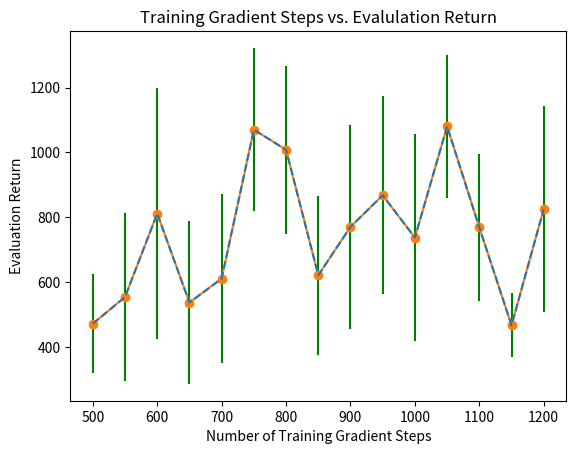

This figure's Python source:
import matplotlib.pyplot as plt

x = [500 + 50 * i for i in range(15)]
y = [471.43, 553.94, 811.19, 536.71, 610.69, 1069.88, 1008.02, 620.74, 770.20, 867.55, 737.08, 1080.35, 768.32, 466.55, 825.02]
y_err = [153.02, 259.99, 386.39, 250.98, 261.13, 252.26, 258.79, 245.49, 313.64, 305.06, 318.49, 220.50, 227.65, 98.10, 316.78]

plt.errorbar(x, y, yerr=y_err, fmt='--', ecolor='green')
plt.plot(x, y, marker='o')
plt.xlabel('Number of Training Gradient Steps')
plt.ylabel('Evaluation Return')
plt.title('Training Gradient Steps vs. Evalulation Return')

plt.savefig('s1q3.jpg')
